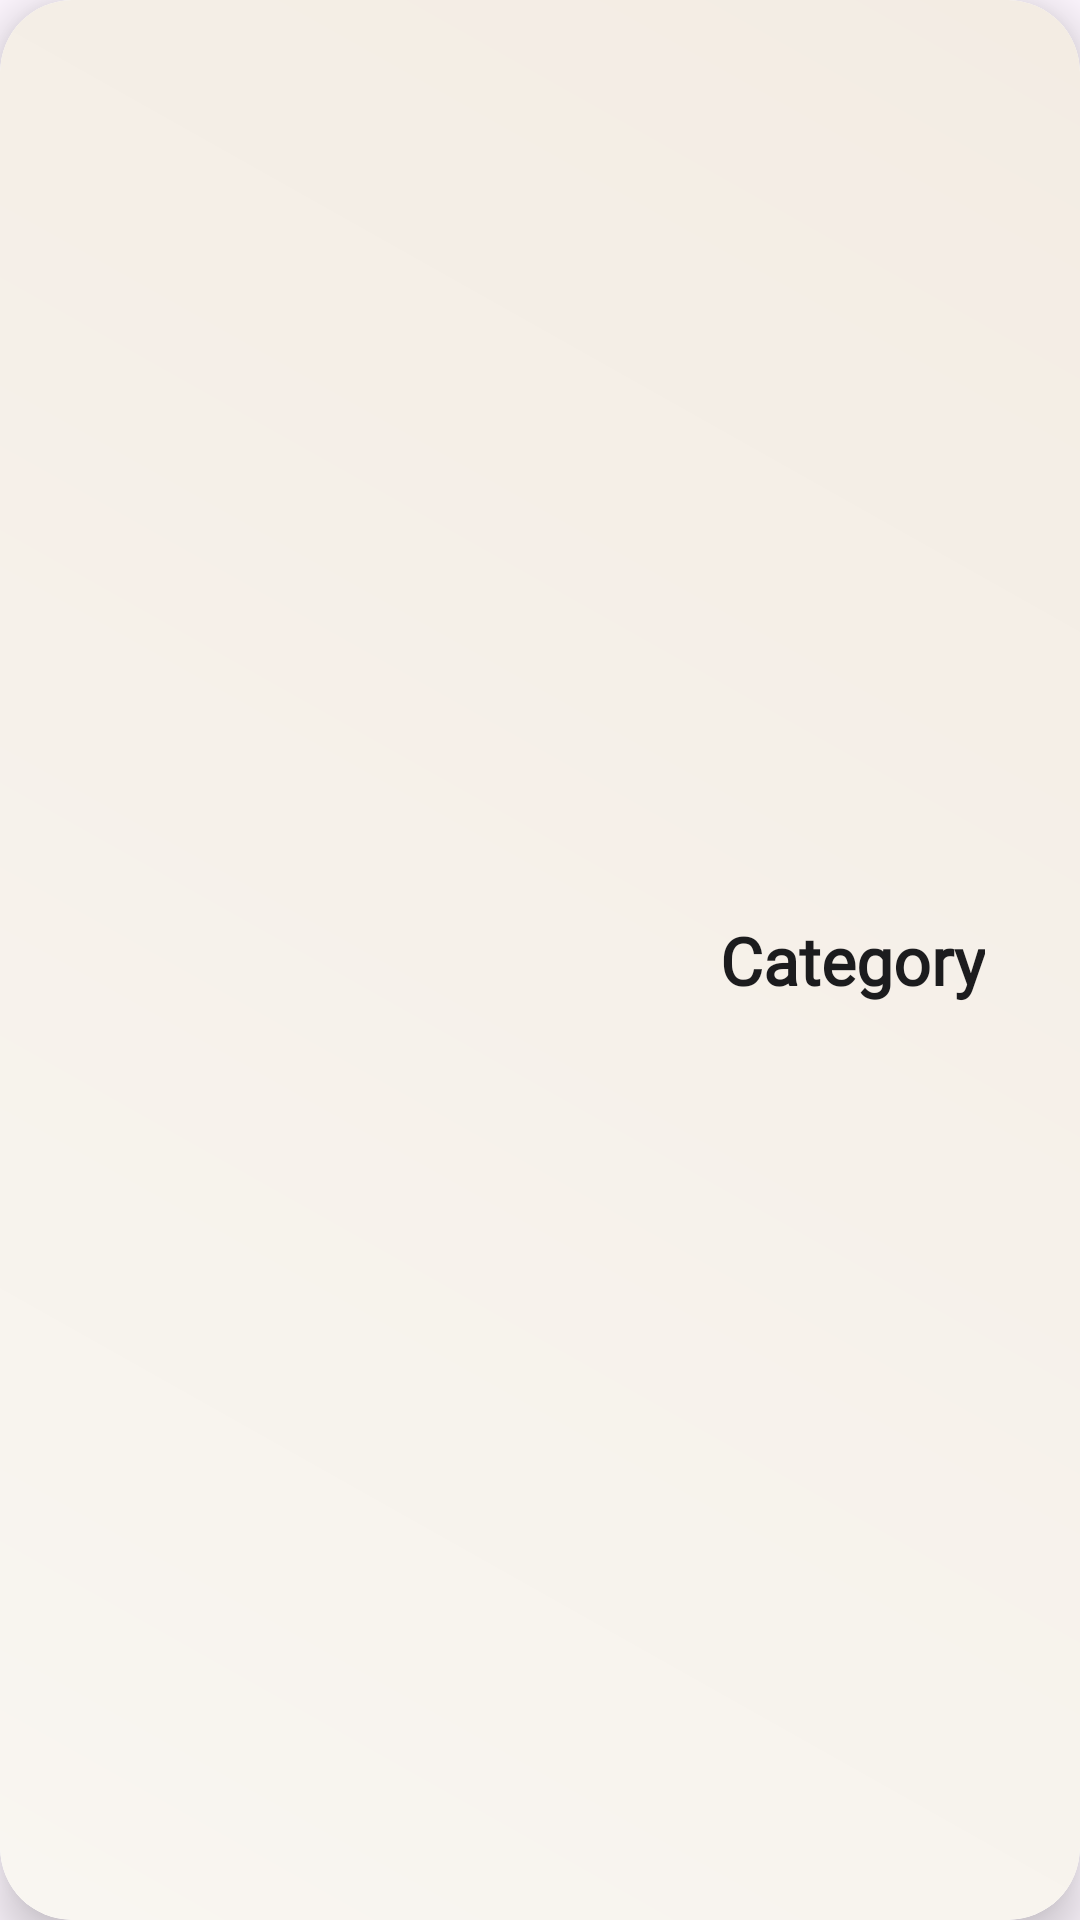

This screen was rendered from an Android layout file. Write that file and the resources it references.
<!-- AndroidManifest.xml: application theme Theme.FindYourFashion -->
<!-- res/layout/category_card_item.xml -->
<androidx.cardview.widget.CardView xmlns:android="http://schemas.android.com/apk/res/android"
    xmlns:app="http://schemas.android.com/apk/res-auto"
    android:layout_width="match_parent"
    android:layout_height="180dp"
    android:layout_margin="16dp"
    android:foreground="?attr/selectableItemBackground"
    app:cardCornerRadius="24dp"
    app:cardElevation="10dp">

    <RelativeLayout
        android:layout_width="match_parent"
        android:layout_height="match_parent"
        android:background="@drawable/category_card_bg"
        android:padding="20dp">

        
        <ImageView
            android:id="@+id/categoryImage"
            android:layout_width="200dp"
            android:layout_height="200dp"
            android:layout_alignParentStart="true"
            android:layout_centerVertical="true"
            android:layout_marginEnd="20dp"
            android:scaleType="centerCrop"
            android:background="@drawable/circle_background"
            android:padding="6dp"
            android:contentDescription="Category Image" />

        
        <TextView
            android:id="@+id/categoryName"
            android:layout_width="wrap_content"
            android:layout_height="wrap_content"
            android:layout_centerVertical="true"
            android:layout_toEndOf="@id/categoryImage"
            android:text="Category"
            android:textSize="22sp"
            android:textStyle="bold"
            android:textColor="#1C1C1E"
            android:fontFamily="@font/playfair_display" />
    </RelativeLayout>
</androidx.cardview.widget.CardView>
<!-- resources referenced by this layout -->
<resources>
  <!-- drawable category_card_bg (drawable) -->
  <shape xmlns:android="http://schemas.android.com/apk/res/android"
      android:shape="rectangle">
      <gradient
          android:startColor="#F9F6F1"
          android:endColor="#F3ECE3"
          android:angle="45" />
      <corners android:radius="24dp" />
  </shape>
  <style name="Theme.FindYourFashion" parent="Base.Theme.FindYourFashion" />
  <style name="Base.Theme.FindYourFashion" parent="Theme.Material3.DayNight.NoActionBar">
  
          
          
      </style>
</resources>
